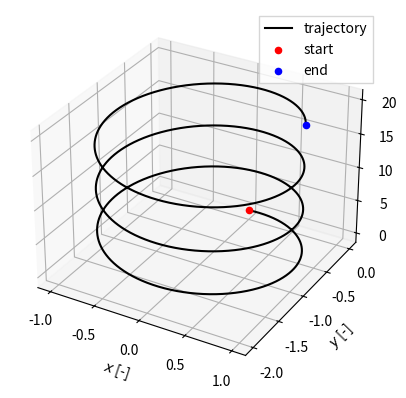

Write the Python code that produced this figure.
import numpy as np
from scipy.constants import c,e,m_e
import matplotlib.pyplot as plt

# function performing the Boris algorithm

def Boris_pusher(q,m,pos0,v0,T,dt,E,B,relativity=True):
    
    # position initialization
    x=pos0[0]
    y=pos0[1]
    z=pos0[2]
    
    # velocity initialization
    vx=v0[0]
    vy=v0[1]
    vz=v0[2]
    
    # definition of timesteps
    timesteps=np.arange(0,int(T/dt)+1)
    
    #definition of times
    times=timesteps*dt

    # variables where to store quantities to save
    xsave=[x]
    ysave=[y]
    zsave=[z]
    vxsave=[vx]
    vysave=[vy]
    vzsave=[vz]
    Exsave=[]
    Eysave=[]
    Ezsave=[]
    Bxsave=[]
    Bysave=[]
    Bzsave=[]
    
    # a useful constant
    const=q*dt/(2*m)
    
    # start iterating over timesteps
    for timestep in timesteps:
        
        # get fields at particle position
        Bp=B(x,y,z,times[timestep])
        Ep=E(x,y,z,times[timestep])
        
        # store fields
        Exsave.append(Ep[0])
        Eysave.append(Ep[1])
        Ezsave.append(Ep[2])
        Bxsave.append(Bp[0])
        Bysave.append(Bp[1])
        Bzsave.append(Bp[2])
        
        v2=vx**2+vy**2+vz**2 # squared velocity at step (n-1/2)
        
        # check if relativistic description is required
        if relativity:
            gamma=1/np.sqrt(1-v2) # Lorentz factor at step (n-1/2)
        else:
            gamma=1
            
        # momentum components u=v*gamma  at step (n-1/2)
        ux=vx*gamma
        uy=vy*gamma
        uz=vz*gamma
        
        # u^- components
        u_x=ux+const*Ep[0]
        u_y=uy+const*Ep[1]
        u_z=uz+const*Ep[2]
        
        # check if relativistic description is required
        if relativity:
            gamma_=np.sqrt(1+u_x**2+u_y**2+u_z**2) # approximated Lorentz factor at step (n)
        else:      
            gamma_=1
        
        # b components
        bx=const*Bp[0]/gamma_
        by=const*Bp[1]/gamma_
        bz=const*Bp[2]/gamma_
        
        b2=bx**2+by**2+bz**2 #b^2
        
        u_timesb=u_x*bx+u_y*by+u_z*bz # u^- x b
        
        # momentum components at step (n)
        ux_n=(u_x+u_y*bz-u_z*by+bx*u_timesb)/(1+b2)
        uy_n=(u_y+u_z*bx-u_x*bz+by*u_timesb)/(1+b2)
        uz_n=(u_z+u_x*by-u_y*bx+bz*u_timesb)/(1+b2)
        
        # velocity components at step (n)
        vx_n=ux_n/gamma_
        vy_n=uy_n/gamma_
        vz_n=uz_n/gamma_
        
        # Lorentz force at step (n)
        Fx=q*(Ep[0]+vy_n*Bp[2]-vz_n*Bp[1])
        Fy=q*(Ep[1]+vz_n*Bp[0]-vx_n*Bp[2])
        Fz=q*(Ep[2]+vx_n*Bp[1]-vy_n*Bp[0])
        
        # momentum components at step (n+1/2)
        ux=ux+Fx*dt/m
        uy=uy+Fy*dt/m
        uz=uz+Fz*dt/m
        
        if relativity:
            gamma=np.sqrt(1+ux**2+uy**2+uz**2) # Lorentz factor at step (n+1/2)
        else:      
            gamma=1
            
        # velocity components at step (n+1/2)
        vx=ux/gamma
        vy=uy/gamma
        vz=uz/gamma
        
        # save the updated velocities
        vxsave.append(vx)
        vysave.append(vy)
        vzsave.append(vz)
        
        # position components at step (n+1)
        x=x+vx*dt
        y=y+vy*dt
        z=z+vz*dt
        
        # save the updated positions
        xsave.append(x)
        ysave.append(y)
        zsave.append(z)
        
    return xsave[:-1],ysave[:-1],zsave[:-1],vxsave[:-1],vysave[:-1],vzsave[:-1],Exsave,Eysave,Ezsave,Bxsave,Bysave,Bzsave,times 

# parameters to define

omega=1 # reference frequency
q=1 # particle charge
m=1 # particle mass

pos0=np.array([0,0,0]) # initial position
v0=np.array([0.1,0,0.1]) # initial velocity

T=200/omega # simulation duration 
dt=(1/omega)/100 # simulation timestep

# magnetic field
def B(x,y,z,t):
    Bx=0
    By=0
    Bz=0.1
    return [Bx,By,Bz]
    
# electric field
def E(x,y,z,t):
    Ex=0
    Ey=0
    Ez=0
    return [Ex,Ey,Ez]
    
# apply the Boris pusher
x,y,z,vx,vy,vz,Ex,Ey,Ez,Bx,By,Bz,t = Boris_pusher(q,m,pos0,v0,T,dt,E,B,relativity=False)

# plot trajectory in space

ax = plt.figure(dpi=300).add_subplot(projection='3d')
ax.plot(x,y,z,color='black',label='trajectory')
ax.scatter(x[0],y[0],z[0],color='red',label='start')
ax.scatter(x[-1],y[-1],z[-1],color='blue',label='end')
ax.set_xlabel('$x$ [-]')
ax.set_ylabel('$y$ [-]')
ax.set_zlabel('$z$ [-]')
plt.legend(loc='upper right',fancybox=False)

